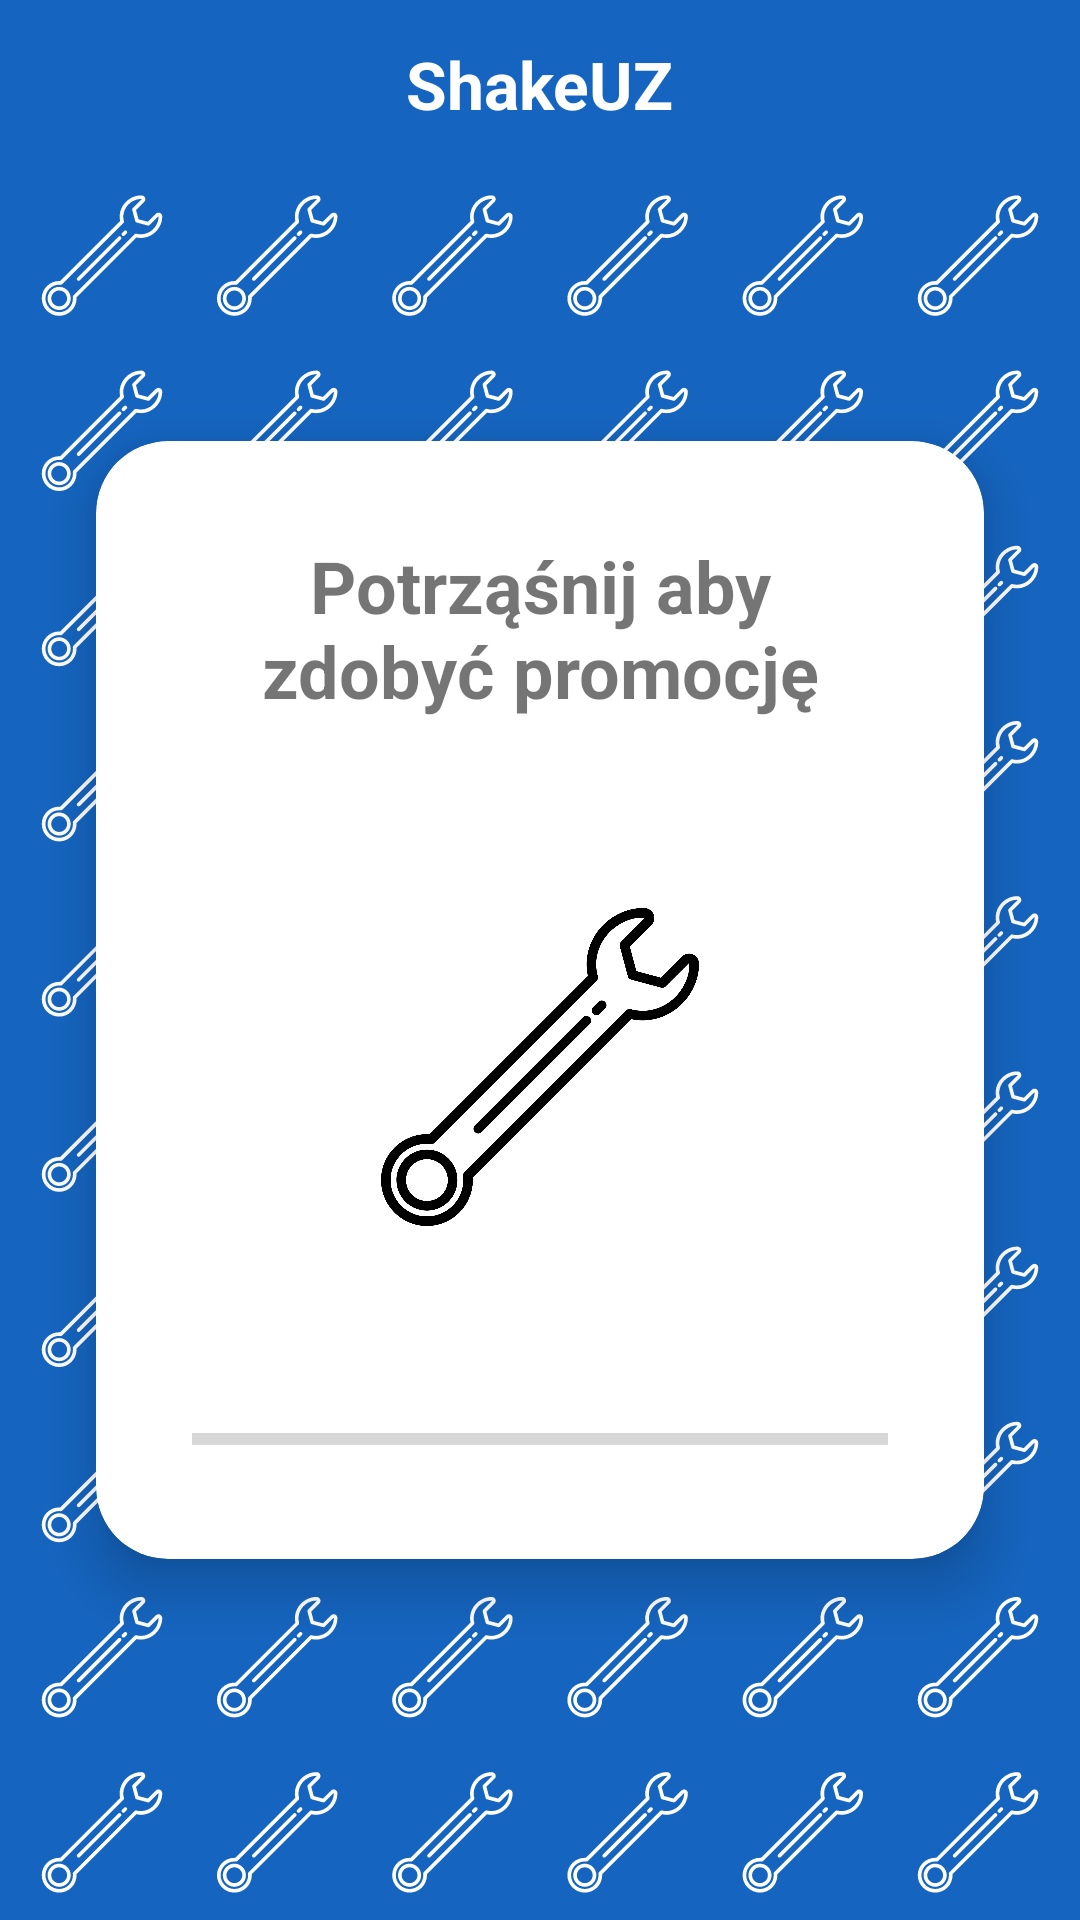

Write the Android layout XML for this screen, with the resource values it uses.
<!-- AndroidManifest.xml: application theme Theme.NarzedziUZ -->
<!-- res/layout/activity_discount_draw.xml -->
<?xml version="1.0" encoding="utf-8"?>
<LinearLayout xmlns:android="http://schemas.android.com/apk/res/android"
    xmlns:app="http://schemas.android.com/apk/res-auto"
    xmlns:tools="http://schemas.android.com/tools"
    android:layout_width="match_parent"
    android:layout_height="match_parent"
    android:orientation="vertical">

    <androidx.appcompat.widget.Toolbar
        android:id="@+id/toolbar"
        android:layout_width="match_parent"
        android:layout_height="?attr/actionBarSize"
        android:background="@color/primary"
        app:theme="@style/Theme.NarzedziUZ.AppBarOverlay"
        app:popupTheme="@style/Theme.NarzedziUZ.PopupOverlay">

        <TextView
            android:layout_width="wrap_content"
            android:layout_height="wrap_content"
            android:layout_gravity="center"
            android:text="@string/shakeuz_title"
            android:textColor="@color/white"
            android:textSize="22sp"
            android:textStyle="bold" />

    </androidx.appcompat.widget.Toolbar>

    <androidx.constraintlayout.widget.ConstraintLayout
        android:layout_width="match_parent"
        android:layout_height="match_parent">

        <ImageView
            android:layout_width="0dp"
            android:layout_height="0dp"
            android:scaleType="centerCrop"
            android:src="@drawable/wrench_pattern"
            app:layout_constraintBottom_toBottomOf="parent"
            app:layout_constraintEnd_toEndOf="parent"
            app:layout_constraintStart_toStartOf="parent"
            app:layout_constraintTop_toTopOf="parent" />

        <androidx.cardview.widget.CardView
            android:layout_width="0dp"
            android:layout_height="wrap_content"
            android:layout_margin="32dp"
            app:cardBackgroundColor="@color/white"
            app:cardCornerRadius="24dp"
            app:cardElevation="12dp"
            app:layout_constraintBottom_toBottomOf="parent"
            app:layout_constraintEnd_toEndOf="parent"
            app:layout_constraintStart_toStartOf="parent"
            app:layout_constraintTop_toTopOf="parent"
            app:layout_constraintVertical_bias="0.4">

            
            <androidx.constraintlayout.widget.ConstraintLayout
                android:id="@+id/layoutBeforeShake"
                android:layout_width="match_parent"
                android:layout_height="wrap_content"
                android:padding="32dp"
                android:visibility="visible">

                <TextView
                    android:id="@+id/tvTitle"
                    android:layout_width="0dp"
                    android:layout_height="wrap_content"
                    android:text="@string/shakeuz_under_title"
                    android:textAlignment="center"
                    android:textSize="24sp"
                    android:textStyle="bold"
                    app:layout_constraintEnd_toEndOf="parent"
                    app:layout_constraintStart_toStartOf="parent"
                    app:layout_constraintTop_toTopOf="parent" />

                <ImageView
                    android:id="@+id/shakeImage"
                    android:layout_width="106dp"
                    android:layout_height="168dp"
                    android:layout_marginTop="32dp"
                    app:layout_constraintEnd_toEndOf="parent"
                    app:layout_constraintStart_toStartOf="parent"
                    app:layout_constraintTop_toBottomOf="@+id/tvTitle"
                    app:srcCompat="@drawable/wrench" />

                <ProgressBar
                    android:id="@+id/shakeBar"
                    style="?android:attr/progressBarStyleHorizontal"
                    android:layout_width="0dp"
                    android:layout_height="wrap_content"
                    android:layout_marginTop="32dp"
                    app:layout_constraintBottom_toBottomOf="parent"
                    app:layout_constraintEnd_toEndOf="parent"
                    app:layout_constraintStart_toStartOf="parent"
                    app:layout_constraintTop_toBottomOf="@+id/shakeImage" />
            </androidx.constraintlayout.widget.ConstraintLayout>

            
            <androidx.constraintlayout.widget.ConstraintLayout
                android:id="@+id/layoutAfterShake"
                android:layout_width="match_parent"
                android:layout_height="wrap_content"
                android:padding="32dp"
                android:visibility="gone">

                <TextView
                    android:id="@+id/tvSuccessTitle"
                    android:layout_width="0dp"
                    android:layout_height="wrap_content"
                    android:text="Gratulacje!"
                    android:textAlignment="center"
                    android:textColor="@color/primary"
                    android:textSize="28sp"
                    android:textStyle="bold"
                    app:layout_constraintEnd_toEndOf="parent"
                    app:layout_constraintStart_toStartOf="parent"
                    app:layout_constraintTop_toTopOf="parent" />
                <TextView
                    android:id="@+id/tvPromoName"
                    android:layout_width="0dp"
                    android:layout_height="wrap_content"
                    android:layout_marginTop="16dp"
                    android:text="wiertarki"
                    android:textAlignment="center"
                    android:textSize="18sp"
                    app:layout_constraintEnd_toEndOf="parent"
                    app:layout_constraintStart_toStartOf="parent"
                    app:layout_constraintTop_toBottomOf="@+id/tvSuccessTitle" />
                <TextView
                    android:id="@+id/tvPromoCode"
                    android:layout_width="0dp"
                    android:layout_height="wrap_content"
                    android:layout_marginTop="16dp"
                    android:text=""
                    android:textAlignment="center"
                    android:textSize="18sp"
                    app:layout_constraintEnd_toEndOf="parent"
                    app:layout_constraintStart_toStartOf="parent"
                    app:layout_constraintTop_toBottomOf="@+id/tvPromoName" />

                <Button
                    android:id="@+id/btnClaim"
                    android:layout_width="wrap_content"
                    android:layout_height="wrap_content"
                    android:text="Odbierz"
                    app:layout_constraintBottom_toBottomOf="parent"
                    app:layout_constraintEnd_toEndOf="parent"
                    app:layout_constraintStart_toStartOf="parent"
                    app:layout_constraintTop_toBottomOf="@+id/tvPromoCode" />

            </androidx.constraintlayout.widget.ConstraintLayout>

        </androidx.cardview.widget.CardView>

    </androidx.constraintlayout.widget.ConstraintLayout>

</LinearLayout>
<!-- resources referenced by this layout -->
<resources>
  <color name="primary">#1565C0</color>
  <color name="white">#FFFFFF</color>
  <!-- drawable wrench: vector/xml drawable (drawable, 2489 chars, omitted) -->
  <!-- drawable wrench_pattern: vector/xml drawable (drawable, 235908 chars, omitted) -->
  <string name="shakeuz_title">ShakeUZ</string>
  <string name="shakeuz_under_title">Potrząśnij aby zdobyć promocję</string>
  <style name="Theme.NarzedziUZ.AppBarOverlay" parent="ThemeOverlay.AppCompat.Dark.ActionBar" />
  <style name="Theme.NarzedziUZ.PopupOverlay" parent="ThemeOverlay.AppCompat.Light" />
  <style name="Theme.NarzedziUZ" parent="Theme.MaterialComponents.Light.NoActionBar">
          <item name="colorPrimary">@color/primary</item>
          <item name="colorPrimaryDark">@color/primary_dark</item>
          <item name="colorAccent">@color/accent</item>
          <item name="android:windowBackground">@color/background</item>
      </style>
  <color name="primary_dark">#0D47A1</color>
  <color name="accent">#FF6F00</color>
  <color name="background">#F5F5F5</color>
</resources>
